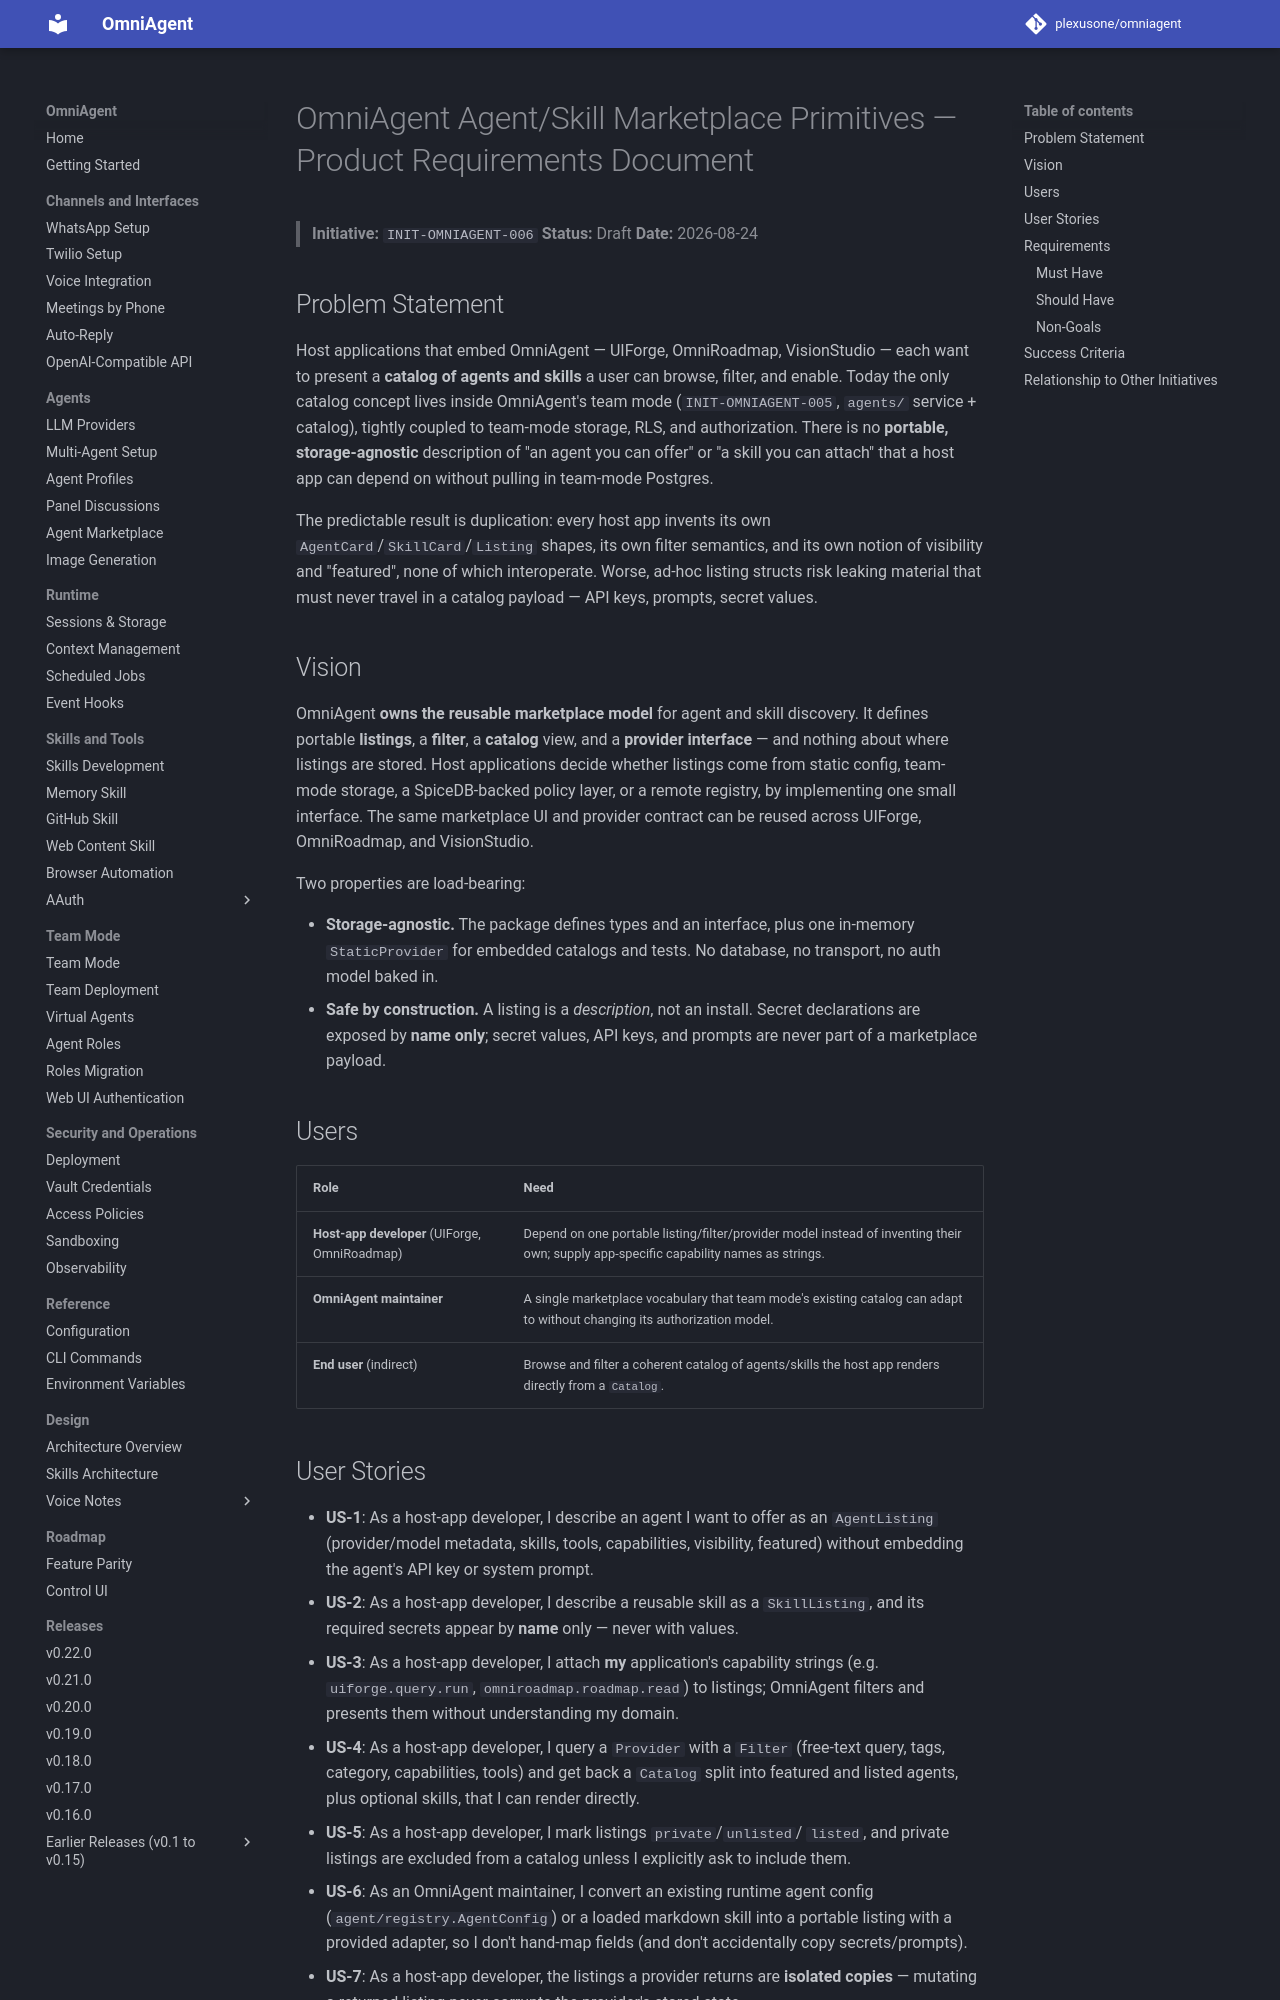

repository: plexusone/omniagent · page: specs/initiatives/INIT-OMNIAGENT-006/PRD/index.html · generator: mkdocs

# OmniAgent Agent/Skill Marketplace Primitives — Product Requirements Document

> **Initiative:** `INIT-OMNIAGENT-006`
> **Status:** Draft
> **Date:** 2026-08-24

## Problem Statement

Host applications that embed OmniAgent — UIForge, OmniRoadmap, VisionStudio —
each want to present a **catalog of agents and skills** a user can browse,
filter, and enable. Today the only catalog concept lives inside OmniAgent's
team mode (`INIT-OMNIAGENT-005`, `agents/` service + catalog), tightly coupled
to team-mode storage, RLS, and authorization. There is no **portable,
storage-agnostic** description of "an agent you can offer" or "a skill you can
attach" that a host app can depend on without pulling in team-mode Postgres.

The predictable result is duplication: every host app invents its own
`AgentCard`/`SkillCard`/`Listing` shapes, its own filter semantics, and its own
notion of visibility and "featured", none of which interoperate. Worse, ad-hoc
listing structs risk leaking material that must never travel in a catalog
payload — API keys, prompts, secret values.

## Vision

OmniAgent **owns the reusable marketplace model** for agent and skill
discovery. It defines portable **listings**, a **filter**, a **catalog** view,
and a **provider interface** — and nothing about where listings are stored.
Host applications decide whether listings come from static config, team-mode
storage, a SpiceDB-backed policy layer, or a remote registry, by implementing
one small interface. The same marketplace UI and provider contract can be
reused across UIForge, OmniRoadmap, and VisionStudio.

Two properties are load-bearing:

- **Storage-agnostic.** The package defines types and an interface, plus one
  in-memory `StaticProvider` for embedded catalogs and tests. No database, no
  transport, no auth model baked in.
- **Safe by construction.** A listing is a *description*, not an install. Secret
  declarations are exposed by **name only**; secret values, API keys, and
  prompts are never part of a marketplace payload.

## Users

| Role | Need |
|------|------|
| **Host-app developer** (UIForge, OmniRoadmap) | Depend on one portable listing/filter/provider model instead of inventing their own; supply app-specific capability names as strings. |
| **OmniAgent maintainer** | A single marketplace vocabulary that team mode's existing catalog can adapt to without changing its authorization model. |
| **End user** (indirect) | Browse and filter a coherent catalog of agents/skills the host app renders directly from a `Catalog`. |
